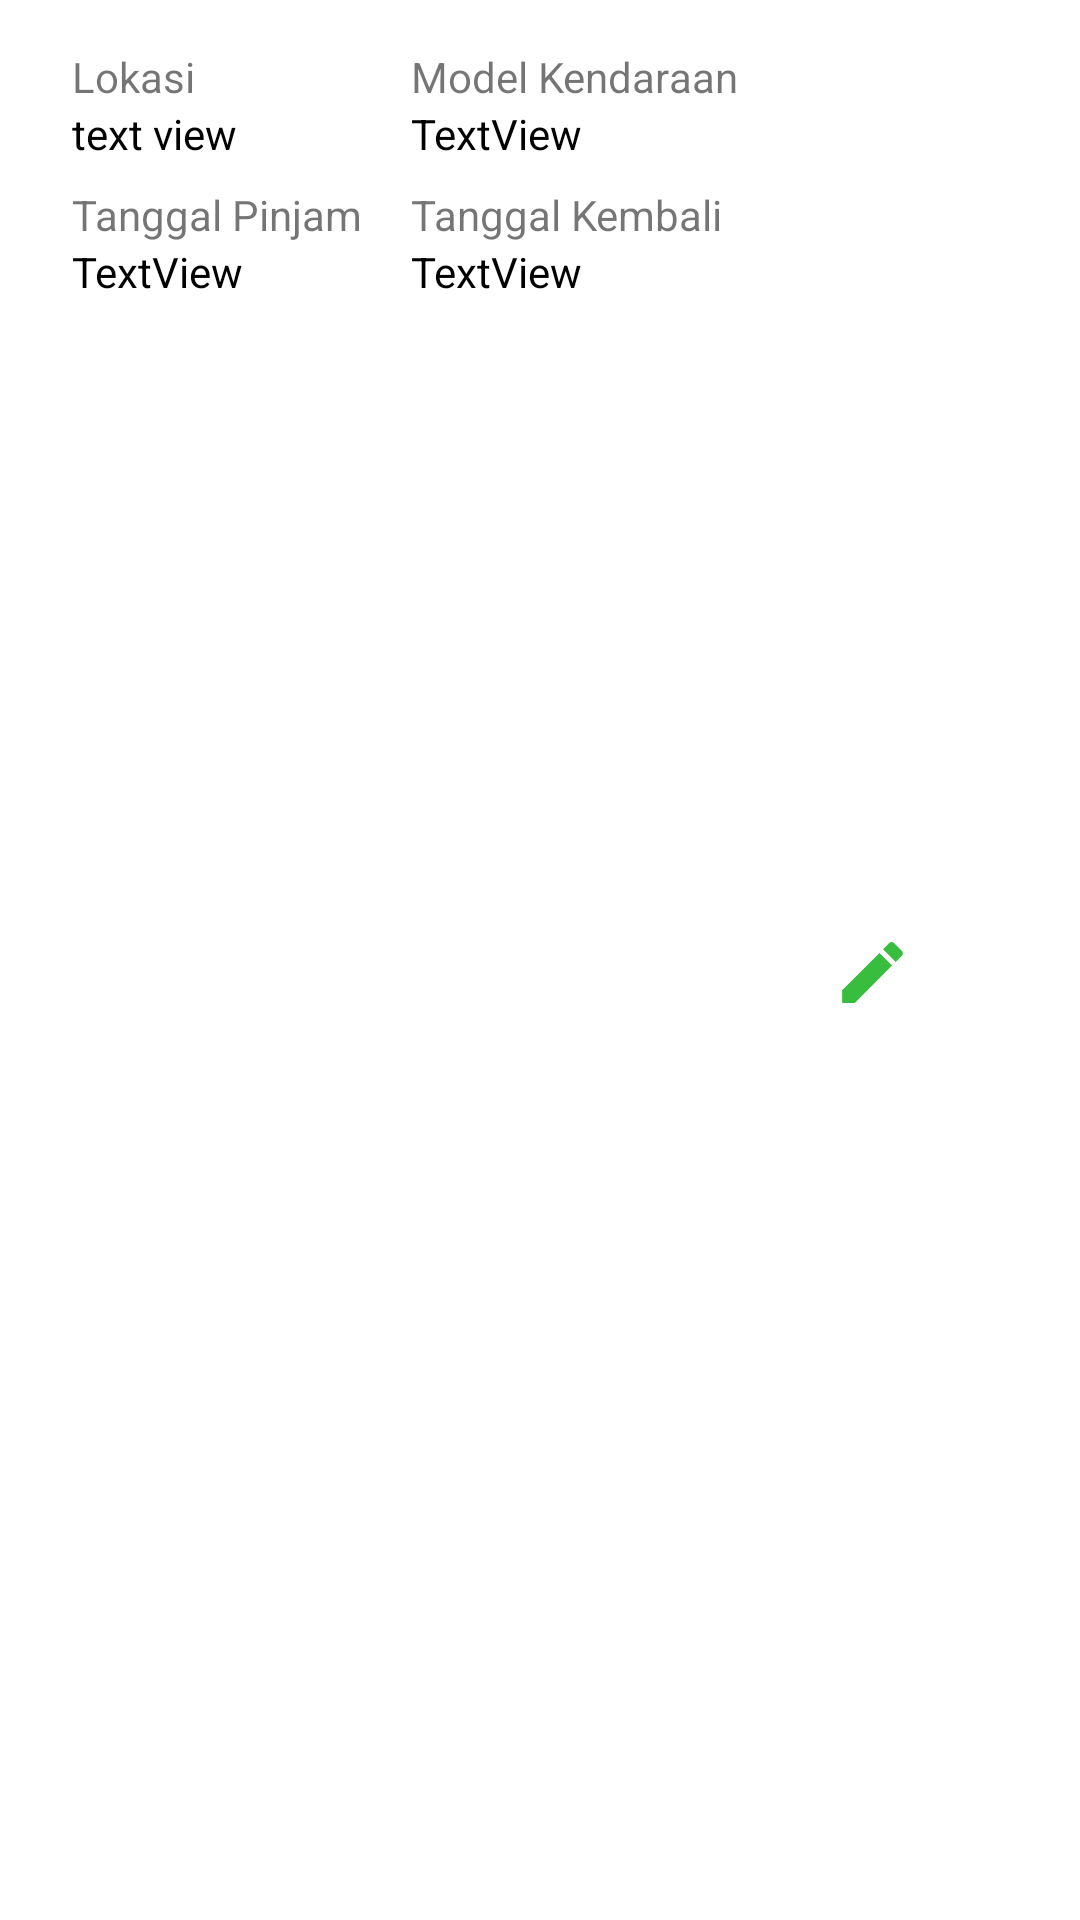

Reconstruct the res/layout file that produces this screen, plus the resources it refers to.
<!-- AndroidManifest.xml: application theme Theme.UGD3_C_10898 -->
<!-- res/layout/rv_show_pemesanan.xml -->
<?xml version="1.0" encoding="utf-8"?>
<androidx.constraintlayout.widget.ConstraintLayout xmlns:android="http://schemas.android.com/apk/res/android"
    xmlns:app="http://schemas.android.com/apk/res-auto"
    xmlns:tools="http://schemas.android.com/tools"
    android:layout_width="match_parent"
    android:layout_height="wrap_content">

    <TextView
        android:id="@+id/txtLokasi"
        android:layout_width="wrap_content"
        android:layout_height="wrap_content"
        android:layout_marginStart="24dp"
        android:layout_marginTop="16dp"
        android:layout_marginBottom="5dp"
        android:text="Lokasi"
        app:layout_constraintBottom_toTopOf="@+id/rvLokasi"
        app:layout_constraintStart_toStartOf="parent"
        app:layout_constraintTop_toTopOf="parent"
        app:layout_constraintVertical_bias="0.0" />

    <TextView
        android:id="@+id/rvLokasi"
        android:layout_width="wrap_content"
        android:layout_height="wrap_content"
        android:text="text view"
        android:textColor="@color/black"
        app:layout_constraintStart_toStartOf="@+id/txtLokasi"
        app:layout_constraintTop_toBottomOf="@+id/txtLokasi" />

    <TextView
        android:id="@+id/txtModel"
        android:layout_width="wrap_content"
        android:layout_height="wrap_content"
        android:layout_marginStart="16dp"
        android:layout_marginTop="16dp"
        android:layout_marginEnd="114dp"
        android:text="Model Kendaraan"
        app:layout_constraintEnd_toEndOf="parent"
        app:layout_constraintHorizontal_bias="1.0"
        app:layout_constraintStart_toEndOf="@+id/txtLokasi"
        app:layout_constraintTop_toTopOf="parent" />

    <TextView
        android:id="@+id/rvModel"
        android:layout_width="wrap_content"
        android:layout_height="wrap_content"
        android:layout_marginEnd="196dp"
        android:text="TextView"
        android:textColor="@color/black"
        app:layout_constraintEnd_toEndOf="parent"
        app:layout_constraintHorizontal_bias="0.0"
        app:layout_constraintStart_toStartOf="@+id/txtModel"
        app:layout_constraintTop_toBottomOf="@+id/txtModel" />

    <TextView
        android:id="@+id/txtTanggalPinjam"
        android:layout_width="wrap_content"
        android:layout_height="wrap_content"
        android:layout_marginTop="8dp"
        android:text="Tanggal Pinjam"
        app:layout_constraintStart_toStartOf="@+id/rvLokasi"
        app:layout_constraintTop_toBottomOf="@+id/rvLokasi" />

    <TextView
        android:id="@+id/rvTanggalPinjam"
        android:layout_width="wrap_content"
        android:layout_height="wrap_content"
        android:text="TextView"
        android:textColor="@color/black"
        app:layout_constraintStart_toStartOf="@+id/txtTanggalPinjam"
        app:layout_constraintTop_toBottomOf="@+id/txtTanggalPinjam" />

    <TextView
        android:id="@+id/txtTanggalKembali"
        android:layout_width="wrap_content"
        android:layout_height="wrap_content"
        android:layout_marginTop="8dp"
        android:text="Tanggal Kembali"
        app:layout_constraintStart_toStartOf="@+id/rvModel"
        app:layout_constraintTop_toBottomOf="@+id/rvModel" />

    <TextView
        android:id="@+id/rvTanggalKembali"
        android:layout_width="wrap_content"
        android:layout_height="wrap_content"
        android:text="TextView"
        android:textColor="@color/black"
        app:layout_constraintStart_toStartOf="@+id/txtTanggalKembali"
        app:layout_constraintTop_toBottomOf="@+id/txtTanggalKembali" />

    <ImageView
        android:id="@+id/EditBtn"
        android:layout_width="27dp"
        android:layout_height="31dp"
        app:layout_constraintBottom_toBottomOf="parent"
        app:layout_constraintEnd_toEndOf="parent"
        app:layout_constraintHorizontal_bias="0.833"
        app:layout_constraintStart_toStartOf="parent"
        app:layout_constraintTop_toTopOf="parent"
        app:layout_constraintVertical_bias="0.507"
        app:srcCompat="@drawable/ic_edit_24" />

    <ImageView
        android:id="@+id/downloadBtn"
        android:layout_width="29dp"
        android:layout_height="31dp"
        app:layout_constraintBottom_toBottomOf="parent"
        app:layout_constraintEnd_toEndOf="parent"
        app:layout_constraintStart_toEndOf="@+id/EditBtn"
        app:layout_constraintTop_toTopOf="parent"
        app:srcCompat="@drawable/ic_baseline_download" />


</androidx.constraintlayout.widget.ConstraintLayout>
<!-- resources referenced by this layout -->
<resources>
  <!-- drawable ic_edit_24 (drawable) -->
  <vector android:height="24dp" android:tint="#39BD3E"
      android:viewportHeight="24" android:viewportWidth="24"
      android:width="24dp" xmlns:android="http://schemas.android.com/apk/res/android">
      <path android:fillColor="@android:color/white" android:pathData="M3,17.25V21h3.75L17.81,9.94l-3.75,-3.75L3,17.25zM20.71,7.04c0.39,-0.39 0.39,-1.02 0,-1.41l-2.34,-2.34c-0.39,-0.39 -1.02,-0.39 -1.41,0l-1.83,1.83 3.75,3.75 1.83,-1.83z"/>
  </vector>
  <style name="Theme.UGD3_C_10898" parent="Theme.MaterialComponents.DayNight.DarkActionBar">
          
          <item name="colorPrimary">@color/purple_500</item>
          <item name="colorPrimaryVariant">@color/purple_700</item>
          <item name="colorOnPrimary">@color/white</item>
          
          <item name="colorSecondary">@color/teal_200</item>
          <item name="colorSecondaryVariant">@color/teal_700</item>
          <item name="colorOnSecondary">@color/black</item>
          
          <item name="android:statusBarColor" tools:targetApi="l">?attr/colorPrimaryVariant</item>
          
      </style>
  <!-- not gathered from this repository: default colours our renderer supplied (Android Studio template values) -->
  <color name="purple_500">#FF6200EE</color>
  <color name="purple_700">#FF3700B3</color>
  <color name="teal_200">#FF03DAC5</color>
  <color name="teal_700">#FF018786</color>
  <color name="black">#FF000000</color>
  <color name="white">#FFFFFFFF</color>
</resources>
